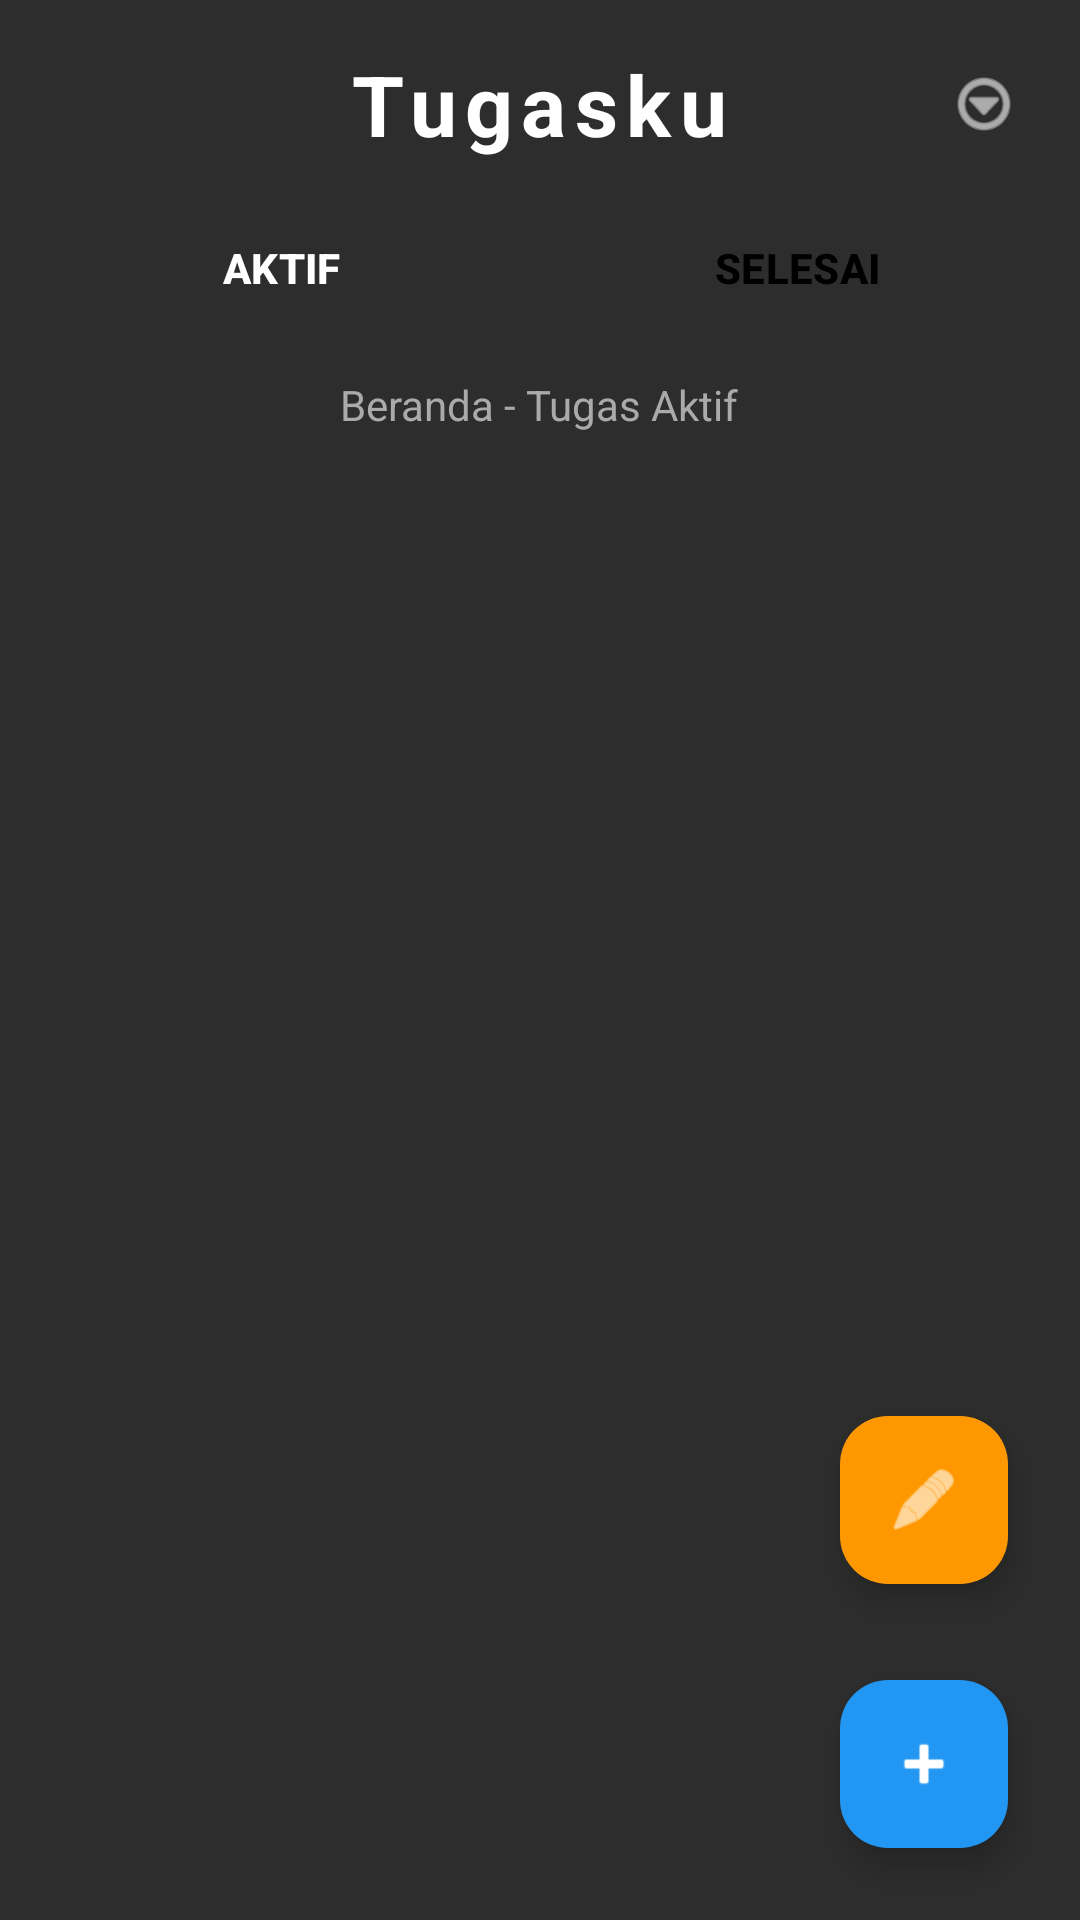

Write the Android layout XML for this screen, with the resource values it uses.
<!-- AndroidManifest.xml: application theme Theme.Tugasku -->
<!-- res/layout/activity_main.xml -->
<?xml version="1.0" encoding="utf-8"?>
<RelativeLayout xmlns:android="http://schemas.android.com/apk/res/android"
    xmlns:app="http://schemas.android.com/apk/res-auto"
    xmlns:tools="http://schemas.android.com/tools"
    android:id="@+id/main"
    android:layout_width="match_parent"
    android:layout_height="match_parent"
    android:background="@color/dark_background"
    tools:context=".MainActivity">

    
    <LinearLayout
        android:id="@+id/header"
        android:layout_width="match_parent"
        android:layout_height="wrap_content"
        android:orientation="vertical"
        android:padding="16dp"
        android:background="@color/dark_background">

        
        <RelativeLayout
            android:layout_width="match_parent"
            android:layout_height="wrap_content"
            android:layout_marginBottom="16dp">

            <TextView
                android:id="@+id/title"
                android:layout_width="wrap_content"
                android:layout_height="wrap_content"
                android:text="@string/title"
                android:textColor="#FFFFFF"
                android:textSize="28sp"
                android:textStyle="bold"
                android:letterSpacing="0.1"
                android:layout_centerInParent="true" />

            <ImageView
                android:id="@+id/btn_menu"
                android:layout_width="32dp"
                android:layout_height="32dp"
                android:layout_alignParentEnd="true"
                android:layout_centerVertical="true"
                android:src="@android:drawable/ic_menu_more"
                android:padding="4dp"
                android:clickable="true"
                android:focusable="true"
                android:background="?attr/selectableItemBackgroundBorderless"
                app:tint="#FFFFFF"
                android:contentDescription="Menu" />

        </RelativeLayout>

        
        <LinearLayout
            android:id="@+id/tab_layout"
            android:layout_width="match_parent"
            android:layout_height="wrap_content"
            android:orientation="horizontal"
            android:gravity="center"
            android:layout_marginBottom="8dp">

            <Button
                android:id="@+id/btn_aktif"
                android:layout_width="0dp"
                android:layout_height="40dp"
                android:layout_weight="1"
                android:text="@string/aktif"
                android:textColor="#FFFFFF"
                android:textStyle="bold"
                android:background="@drawable/tab_active"
                android:layout_marginEnd="8dp" />

            <Button
                android:id="@+id/btn_selesai"
                android:layout_width="1px"
                android:layout_height="40dp"
                android:layout_weight="1"
                android:text="@string/selesai"
                android:textColor="#000000"
                android:textStyle="bold"
                android:background="@drawable/tab_inactive"
                android:layout_marginStart="8dp" />

        </LinearLayout>

        
        <TextView
            android:id="@+id/subtitle"
            android:layout_width="wrap_content"
            android:layout_height="wrap_content"
            android:text="@string/text1"
            android:textColor="#AAAAAA"
            android:textSize="14sp"
            android:layout_gravity="center_horizontal"
            android:layout_marginTop="8dp" />

    </LinearLayout>

    
    <androidx.recyclerview.widget.RecyclerView
        android:id="@+id/recycler_view_tasks"
        android:layout_width="match_parent"
        android:layout_height="match_parent"
        android:layout_below="@id/header"
        android:layout_above="@id/fab_add"
        android:padding="16dp"
        android:clipToPadding="false" />

    
    <com.google.android.material.floatingactionbutton.FloatingActionButton
        android:id="@+id/fab_add"
        android:layout_width="wrap_content"
        android:layout_height="wrap_content"
        android:layout_alignParentEnd="true"
        android:layout_alignParentBottom="true"
        android:layout_margin="24dp"
        android:src="@android:drawable/ic_input_add"
        android:contentDescription="@string/add"
        app:tint="#FFFFFF"
        app:backgroundTint="#2196F3" />

    
    <com.google.android.material.floatingactionbutton.FloatingActionButton
        android:id="@+id/fab_notes"
        android:layout_width="wrap_content"
        android:layout_height="wrap_content"
        android:layout_alignParentEnd="true"
        android:layout_above="@id/fab_add"
        android:layout_marginEnd="24dp"
        android:layout_marginBottom="8dp"
        android:src="@android:drawable/ic_menu_edit"
        android:contentDescription="Catatan Materi"
        app:tint="#FFFFFF"
        app:backgroundTint="#FF9800"
        app:fabSize="mini" />

</RelativeLayout>
<!-- resources referenced by this layout -->
<resources>
  <color name="dark_background">#2D2D2D</color>
  <string name="add">Tambah tugas</string>
  <string name="aktif">AKTIF</string>
  <string name="selesai">SELESAI</string>
  <string name="text1">Beranda - Tugas Aktif</string>
  <string name="title">Tugasku</string>
  <style name="Theme.Tugasku" parent="Base.Theme.Tugasku" />
  <style name="Base.Theme.Tugasku" parent="Theme.Material3.DayNight.NoActionBar">
          
          
      </style>
</resources>
